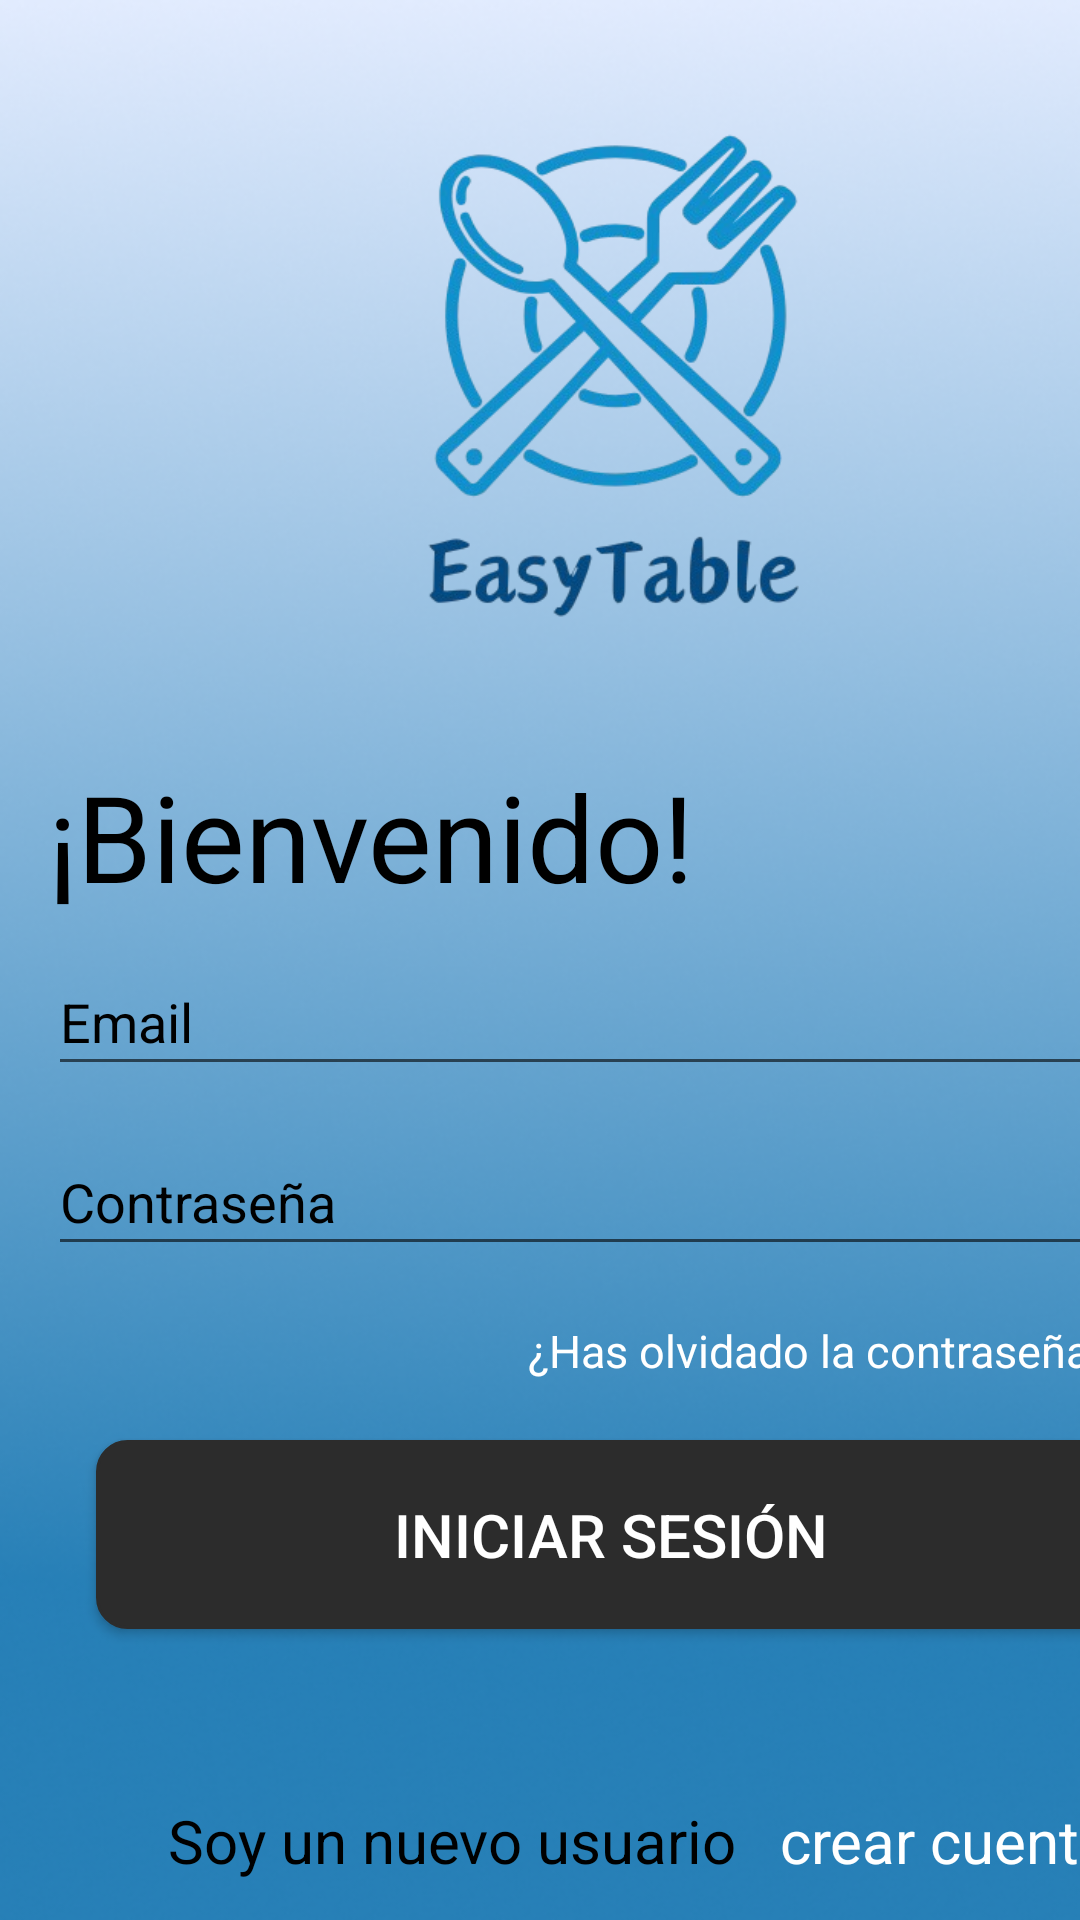

This screen was rendered from an Android layout file. Write that file and the resources it references.
<!-- AndroidManifest.xml: application theme Theme.EasyTable -->
<!-- res/layout/iniciar_sesion_activity.xml -->
<androidx.constraintlayout.widget.ConstraintLayout
    xmlns:android="http://schemas.android.com/apk/res/android"
    xmlns:tools="http://schemas.android.com/tools"
    xmlns:app="http://schemas.android.com/apk/res-auto"
    android:background="@drawable/fondo_app"
    android:layout_width="match_parent"
    android:layout_height="match_parent">

    <ImageView
        android:id="@+id/imgEasyTable"
        android:layout_width="377dp"
        android:layout_height="255dp"
        android:layout_marginStart="16dp"
        android:src="@drawable/logo_easy_table"
        app:layout_constraintStart_toStartOf="parent"
        app:layout_constraintTop_toTopOf="parent" />

    <TextView
        android:id="@+id/tvBienvenido"
        android:layout_width="wrap_content"
        android:layout_height="wrap_content"
        android:layout_marginTop="252dp"
        android:text="¡Bienvenido!"
        android:textColor="@color/black"
        android:textSize="40dp"
        app:layout_constraintStart_toStartOf="@id/imgEasyTable"
        app:layout_constraintTop_toTopOf="parent" />

    <EditText
        android:id="@+id/etEmail"
        android:layout_width="355dp"
        android:layout_height="46dp"
        android:layout_marginTop="316dp"
        android:text="Email"
        android:textColor="@color/black"
        app:layout_constraintStart_toStartOf="@id/tvBienvenido"
        app:layout_constraintTop_toTopOf="parent" />

    <EditText
        android:id="@+id/etContraseña"
        android:layout_width="355dp"
        android:layout_height="46dp"
        android:layout_marginTop="376dp"
        android:text="Contraseña"
        android:textColor="@color/black"
        app:layout_constraintStart_toStartOf="@id/tvBienvenido"
        app:layout_constraintTop_toTopOf="parent"/>

    <TextView
        android:id="@+id/tvRecuperarContraseña"
        android:layout_width="wrap_content"
        android:layout_height="wrap_content"
        android:layout_marginStart="160dp"
        android:layout_marginTop="440dp"
        android:clickable="true"
        android:focusable="true"
        android:text="¿Has olvidado la contraseña?"
        android:textColor="@color/white"
        android:textSize="15dp"
        app:layout_constraintStart_toStartOf="@id/tvBienvenido"
        app:layout_constraintTop_toTopOf="parent" />

    <TextView
        android:id="@+id/tvNuevoUsuario"
        android:layout_width="wrap_content"
        android:layout_height="wrap_content"
        android:layout_marginStart="24dp"
        android:layout_marginTop="600dp"
        android:text="Soy un nuevo usuario"
        android:textColor="@color/black"
        android:textSize="20dp"
        app:layout_constraintStart_toStartOf="@id/btnIniciarSesion"
        app:layout_constraintTop_toTopOf="parent" />

    <TextView
        android:id="@+id/tvCrearCuenta"
        android:layout_width="wrap_content"
        android:layout_height="wrap_content"
        android:layout_marginStart="228dp"
        android:layout_marginTop="600dp"
        android:clickable="true"
        android:focusable="true"
        android:text="crear cuenta"
        android:textColor="@color/white"
        android:textSize="20dp"
        app:layout_constraintStart_toStartOf="@id/btnIniciarSesion"
        app:layout_constraintTop_toTopOf="parent" />

    <Button
        android:id="@+id/btnIniciarSesion"
        android:layout_width="343dp"
        android:layout_height="63dp"
        android:layout_marginStart="16dp"
        android:layout_marginTop="480dp"
        android:text="Iniciar sesión"
        android:textSize="20dp"
        android:background="@drawable/bg_boton"
        android:textColor="@color/white"
        app:layout_constraintStart_toStartOf="@+id/tvBienvenido"
        app:layout_constraintTop_toTopOf="parent" />

</androidx.constraintlayout.widget.ConstraintLayout>
<!-- resources referenced by this layout -->
<resources>
  <!-- drawable bg_boton (drawable) -->
  <shape xmlns:android="http://schemas.android.com/apk/res/android" android:shape="rectangle">
      <solid android:color="#2C2C2C"/>
      <corners android:radius="10dp"/>
      <stroke android:width="1dp" android:color="#2C2C2C"/>
  </shape>
  <!-- drawable fondo_app: png bitmap (drawable, 157687 bytes) -->
  <!-- drawable logo_easy_table: png bitmap (drawable, 92903 bytes) -->
  <style name="Theme.EasyTable" parent="Theme.AppCompat.Light.DarkActionBar">
          
          <item name="colorPrimary">@color/purple_500</item>
          
          <item name="colorPrimaryDark">@color/purple_700</item>
          
          <item name="colorAccent">@color/teal_200</item>
          
          <item name="android:windowBackground">@color/white</item>
          
      </style>
  <!-- not gathered from this repository: default colours our renderer supplied (Android Studio template values) -->
  <color name="purple_500">#FF6200EE</color>
  <color name="purple_700">#FF3700B3</color>
  <color name="teal_200">#FF03DAC5</color>
  <color name="black">#FF000000</color>
  <color name="white">#FFFFFFFF</color>
</resources>
